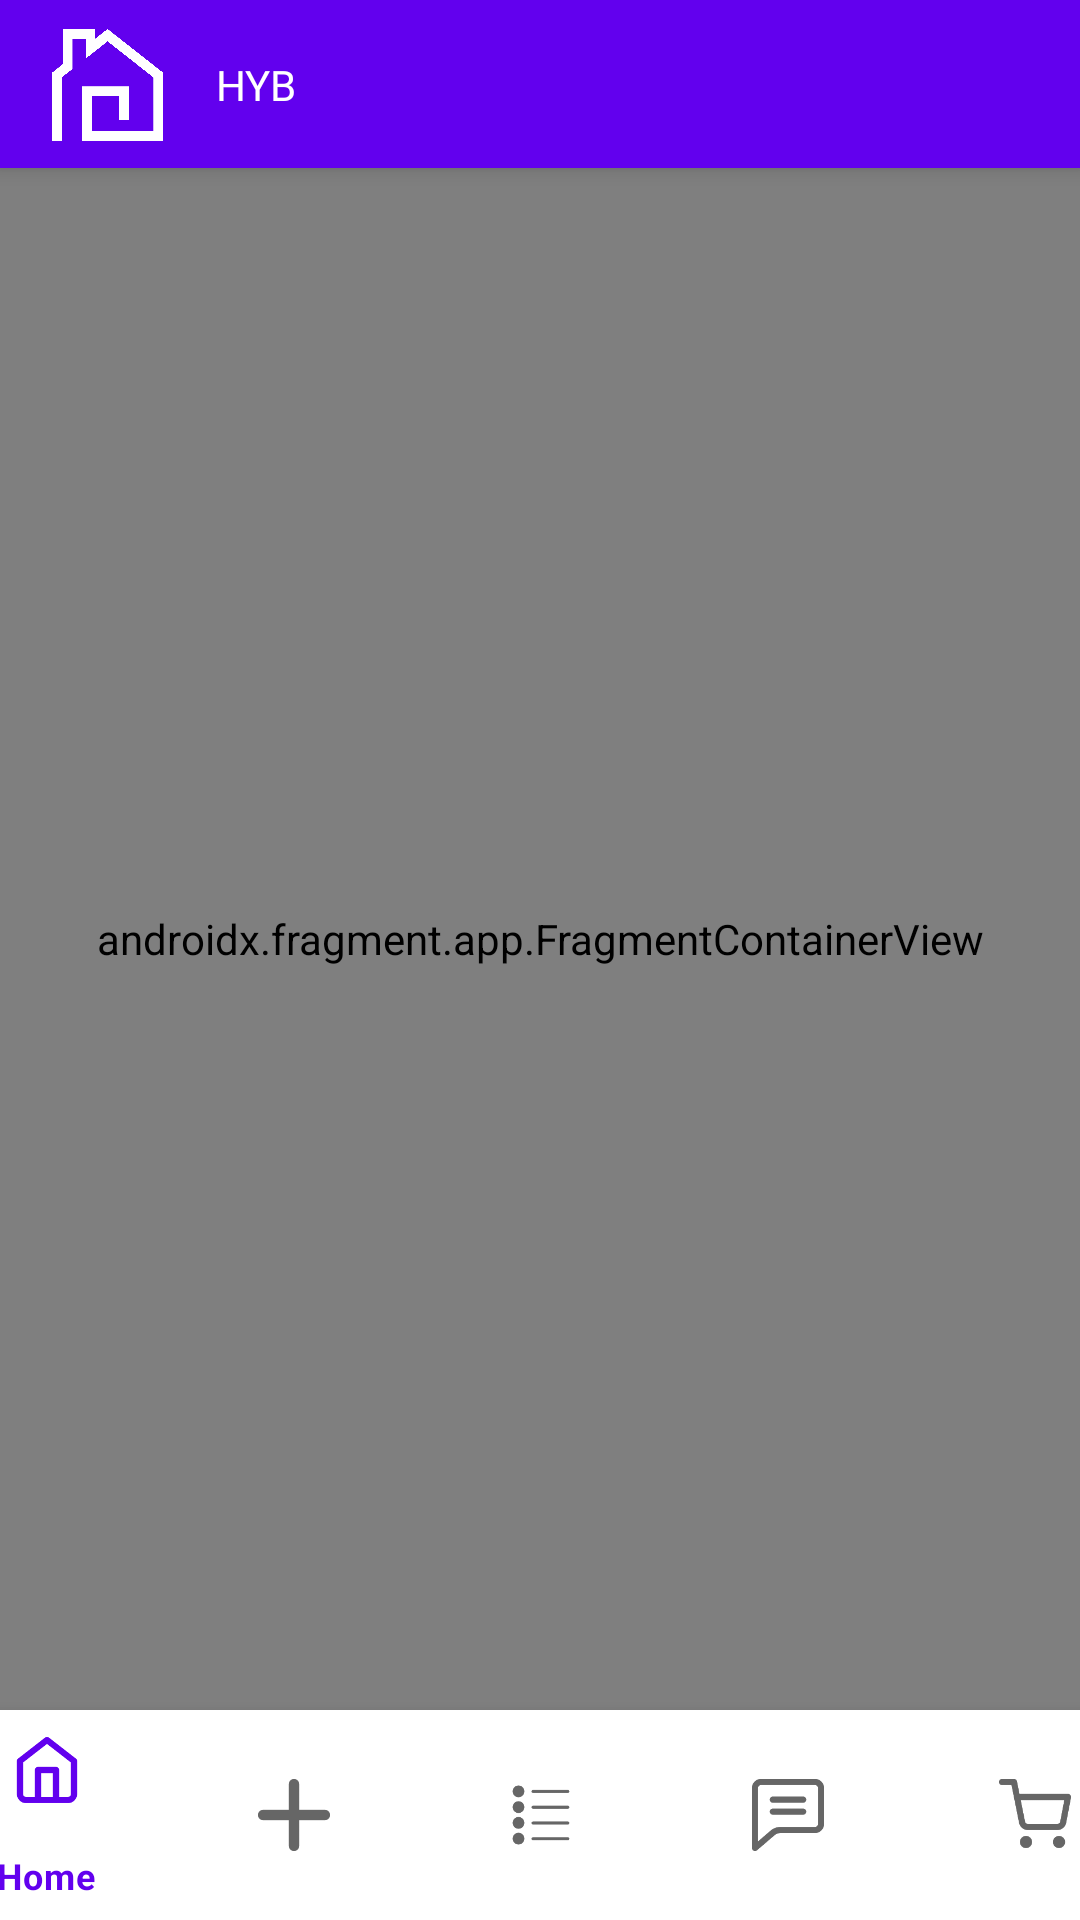

Write the Android layout XML for this screen, with the resource values it uses.
<!-- AndroidManifest.xml: application theme Theme.Hyb -->
<!-- res/layout/activity_dashboard.xml -->
<?xml version="1.0" encoding="utf-8"?>
<androidx.constraintlayout.widget.ConstraintLayout xmlns:android="http://schemas.android.com/apk/res/android"
    xmlns:app="http://schemas.android.com/apk/res-auto"
    xmlns:tools="http://schemas.android.com/tools"
    android:layout_width="match_parent"
    android:layout_height="match_parent"
    tools:context=".DashboardActivity">

    <include
        android:id="@+id/toolbar_dashboard"
        layout="@layout/toolbar_dashboard" />

    <com.google.android.material.bottomnavigation.BottomNavigationView
        android:id="@+id/bottomNavigationView"
        android:layout_width="412dp"
        android:layout_height="70dp"
        app:layout_constraintBottom_toBottomOf="parent"
        app:layout_constraintEnd_toEndOf="parent"
        app:layout_constraintStart_toStartOf="parent"
        app:menu="@menu/bottom_navigation"/>

    <androidx.fragment.app.FragmentContainerView
        android:id="@+id/fragmentContainerView"
        android:name="androidx.navigation.fragment.NavHostFragment"
        android:layout_width="0dp"
        android:layout_height="0dp"
        app:defaultNavHost="true"
        app:layout_constraintBottom_toTopOf="@+id/bottomNavigationView"
        app:layout_constraintEnd_toEndOf="parent"
        app:layout_constraintStart_toStartOf="parent"
        app:layout_constraintTop_toBottomOf="@+id/toolbar_dashboard" />
</androidx.constraintlayout.widget.ConstraintLayout>
<!-- res/layout/toolbar_dashboard.xml (included above) -->
<?xml version="1.0" encoding="utf-8"?>
<androidx.appcompat.widget.Toolbar xmlns:android="http://schemas.android.com/apk/res/android"
    xmlns:app="http://schemas.android.com/apk/res-auto"
    xmlns:tools="http://schemas.android.com/tools"
    android:layout_width="match_parent"
    android:layout_height="wrap_content"
    android:background="@color/design_default_color_primary"
    android:elevation="4dp">

    <androidx.constraintlayout.widget.ConstraintLayout
        android:layout_width="match_parent"
        android:layout_height="match_parent">

        <ImageView
            android:id="@+id/imageView3"
            android:layout_width="40dp"
            android:layout_height="40dp"
            android:src="@drawable/logo_white"
            app:layout_constraintBottom_toBottomOf="parent"
            app:layout_constraintStart_toStartOf="parent"
            app:layout_constraintTop_toTopOf="parent" />

        <TextView
            android:id="@+id/app_name"
            android:layout_width="wrap_content"
            android:layout_height="wrap_content"
            android:layout_marginStart="16dp"
            android:fontFamily="@font/roboto_bold"
            android:text="HYB"
            android:textColor="@color/white"
            app:layout_constraintBottom_toBottomOf="parent"
            app:layout_constraintStart_toEndOf="@+id/imageView3"
            app:layout_constraintTop_toTopOf="parent" />
    </androidx.constraintlayout.widget.ConstraintLayout>

</androidx.appcompat.widget.Toolbar>
<!-- resources referenced by this layout -->
<resources>
  <color name="white">#FFFFFFFF</color>
  <!-- drawable logo_white: png bitmap (drawable, 11880 bytes) -->
  <style name="Theme.Hyb" parent="Theme.MaterialComponents.DayNight.NoActionBar">
          
          <item name="colorPrimary">@color/purple_500</item>
          <item name="colorPrimaryVariant">@color/purple_700</item>
          <item name="colorOnPrimary">@color/white</item>
          
          <item name="colorSecondary">@color/teal_200</item>
          <item name="colorSecondaryVariant">@color/teal_700</item>
          <item name="colorOnSecondary">@color/black</item>
          
          <item name="android:statusBarColor" tools:targetApi="l">?attr/colorPrimaryVariant</item>
          
          <item name="android:actionOverflowButtonStyle">@style/HybActionButtonOverflowLight</item>
      </style>
  <color name="purple_500">#FF6200EE</color>
  <color name="purple_700">#FF3700B3</color>
  <color name="teal_200">#FF03DAC5</color>
  <color name="teal_700">#FF018786</color>
  <color name="black">#FF000000</color>
  <style name="HybActionButtonOverflowLight" parent="android:Widget.Holo.Light.ActionButton.Overflow">
          <item name="android:src">@drawable/dropdownmenu_white</item>
          <item name="android:background">?android:attr/actionBarItemBackground</item>
          <item name="android:contentDescription">"Dropdown menu for light theme"</item>
      </style>
  <!-- drawable dropdownmenu_white: png bitmap (drawable, 3126 bytes) -->
</resources>
